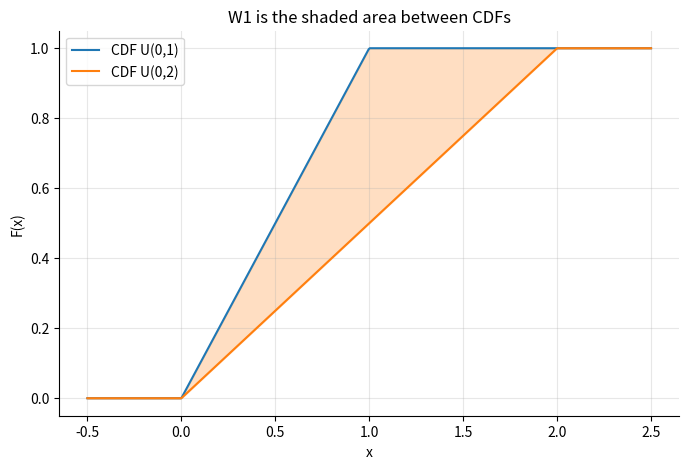
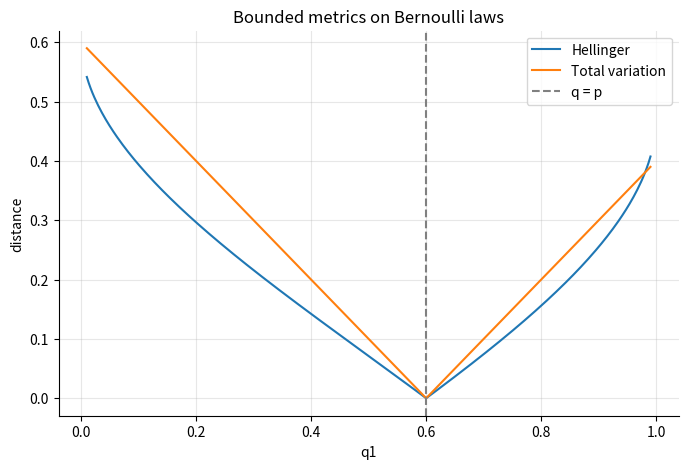

Reproduce these figures in Python, in order.
import numpy as np
import matplotlib.pyplot as plt
from scipy.stats import uniform, wasserstein_distance

plt.rcParams.update(
    {
        "figure.figsize": (8, 5),
        "axes.grid": True,
        "grid.alpha": 0.3,
        "axes.spines.top": False,
        "axes.spines.right": False,
    }
)
print("Setup complete")

def hellinger(p, q):
    p, q = np.asarray(p, dtype=float), np.asarray(q, dtype=float)
    return float(np.sqrt(0.5 * np.sum((np.sqrt(p) - np.sqrt(q)) ** 2)))


print("identical:", hellinger([0.5, 0.5], [0.5, 0.5]))
print("disjoint: ", hellinger([1, 0], [0, 1]))
print("nearby:   ", round(hellinger([0.9, 0.1], [0.8, 0.2]), 4))

print("delta_0 vs delta_3:", wasserstein_distance([0.0], [3.0]))
print("delta_0 vs delta_1e-6:", wasserstein_distance([0.0], [1e-6]))

rng = np.random.default_rng(0)
x = rng.uniform(0, 1, 20_000)
y = rng.uniform(0, 2, 20_000)
print("U(0,1) vs U(0,2):", round(wasserstein_distance(x, y), 4))

grid = np.linspace(-0.5, 2.5, 500)
f1, f2 = uniform.cdf(grid, 0, 1), uniform.cdf(grid, 0, 2)
area = np.trapezoid(np.abs(f1 - f2), grid) if hasattr(np, "trapezoid") else \
    np.trapz(np.abs(f1 - f2), grid)

fig, ax = plt.subplots()
ax.plot(grid, f1, label="CDF U(0,1)")
ax.plot(grid, f2, label="CDF U(0,2)")
ax.fill_between(grid, f1, f2, alpha=0.25, color="tab:orange")
ax.set(xlabel="x", ylabel="F(x)", title="W1 is the shaded area between CDFs")
ax.legend()
plt.show()
print(f"numerical area = {area:.4f} (expected 0.5)")

def total_variation(p, q):
    p, q = np.asarray(p, dtype=float), np.asarray(q, dtype=float)
    return float(0.5 * np.sum(np.abs(p - q)))


print("identical:", total_variation([0.5, 0.5], [0.5, 0.5]))
print("disjoint: ", total_variation([1, 0], [0, 1]))
print("nearby:   ", total_variation([0.6, 0.4], [0.5, 0.5]))
print("disjoint atoms after a tiny shift: TV = 1")

p = np.array([0.6, 0.4])
qs = np.linspace(0.01, 0.99, 300)
hell = [hellinger(p, [q, 1 - q]) for q in qs]
tv = [total_variation(p, [q, 1 - q]) for q in qs]

fig, ax = plt.subplots()
ax.plot(qs, hell, label="Hellinger")
ax.plot(qs, tv, label="Total variation")
ax.axvline(0.6, color="0.5", ls="--", label="q = p")
ax.set(xlabel="q1", ylabel="distance", title="Bounded metrics on Bernoulli laws")
ax.legend()
plt.show()

for eps in [1.0, 0.1, 1e-6]:
    print(f"shift {eps:g}: W1={wasserstein_distance([0.0], [eps]):g}, "
          f"TV=1, Hellinger=1")
